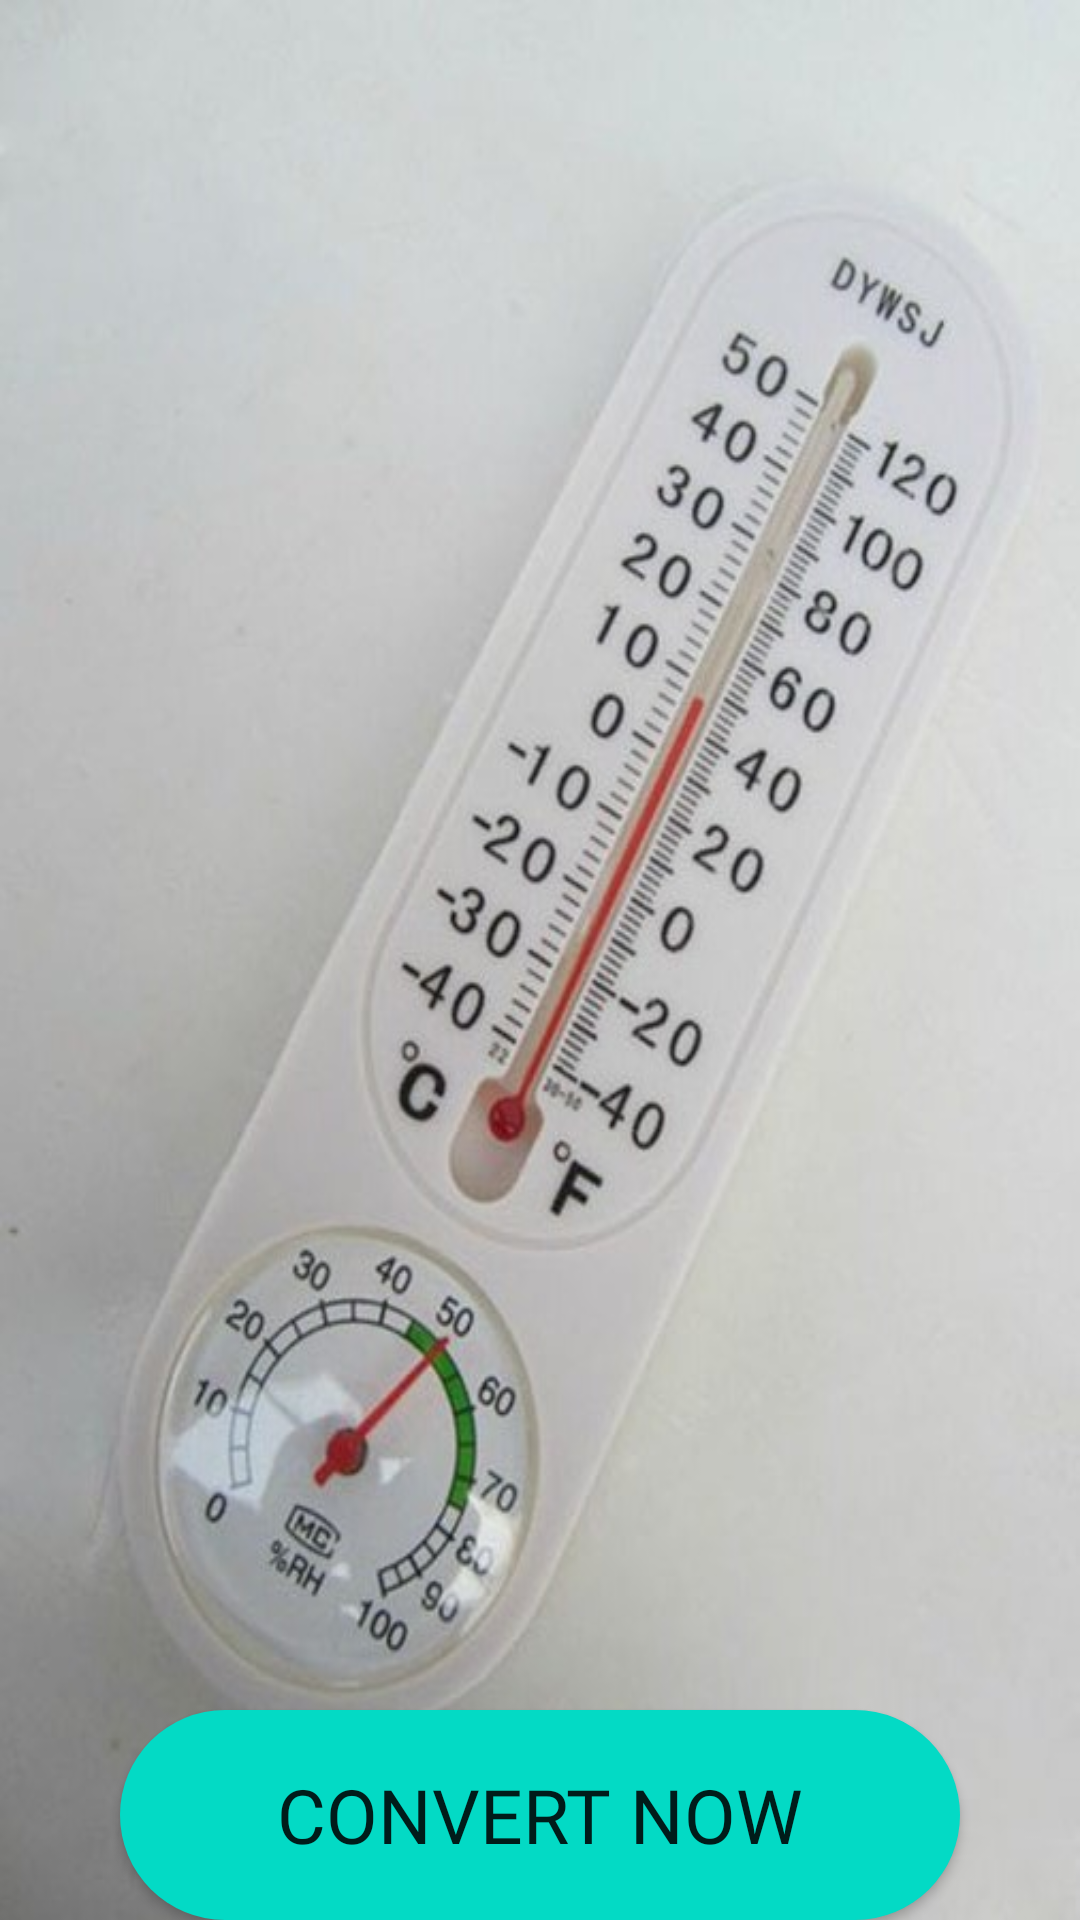

The Android layout XML behind this screen, and the referenced resources:
<!-- AndroidManifest.xml: application theme Theme.SplashScreen -->
<!-- res/layout/fragment_temperature.xml -->
<?xml version="1.0" encoding="utf-8"?>
<FrameLayout xmlns:android="http://schemas.android.com/apk/res/android"
    xmlns:tools="http://schemas.android.com/tools"
    android:layout_width="match_parent"
    android:layout_height="match_parent"
    tools:context=".TemperatureFragment"
    android:orientation="horizontal"
    android:background="@drawable/nhietdo">

    


    <Button
        android:id="@+id/btnTemperature"
        android:textSize="25dp"
        android:fontFamily="@font/poppins"
        android:layout_width="280dp"
        android:layout_height="70dp"
        android:layout_gravity="bottom|center"
        android:background="@drawable/round_bg"
        android:text="Convert Now" />



</FrameLayout>
<!-- resources referenced by this layout -->
<resources>
  <!-- drawable nhietdo: jpg bitmap (drawable, 50219 bytes) -->
  <!-- drawable round_bg (drawable) -->
  <?xml version="1.0" encoding="utf-8"?>
  
  <shape xmlns:android="http://schemas.android.com/apk/res/android">
  <solid android:color="@color/teal_200"/>
      <corners android:radius="100dp"/>
  </shape>
  <style name="Theme.SplashScreen" parent="Theme.AppCompat.Light.NoActionBar">
          
          <item name="colorPrimary">@color/purple_500</item>
          <item name="colorPrimaryVariant">@color/purple_700</item>
          <item name="colorOnPrimary">@color/white</item>
          
          <item name="colorSecondary">@color/teal_200</item>
          <item name="colorSecondaryVariant">@color/teal_700</item>
          <item name="colorOnSecondary">@color/black</item>
          
          <item name="android:statusBarColor" tools:targetApi="l">@color/statusbar</item>
          
      </style>
  <!-- not gathered from this repository: default colours our renderer supplied (Android Studio template values) -->
  <color name="purple_500">#FF6200EE</color>
  <color name="purple_700">#FF3700B3</color>
  <color name="teal_200">#FF03DAC5</color>
  <color name="teal_700">#FF018786</color>
  <color name="black">#FF000000</color>
  <color name="white">#FFFFFFFF</color>
</resources>
